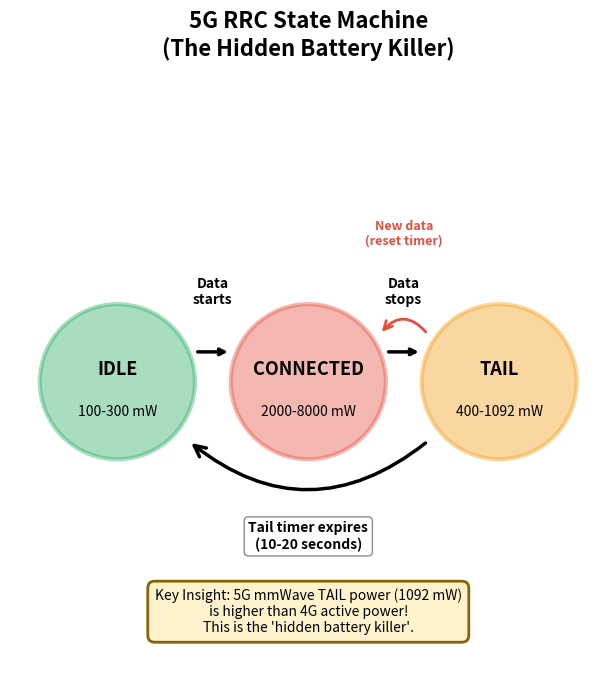

Python code for this plot: (Note: this script raises an exception after producing the figure.)
"""
=============================================================================
5G NETWORK POWER MODEL - RRC State Machine Implementation
=============================================================================
Based on: Narayanan et al., "A Variegated Look at 5G in the Wild" (SIGCOMM 2021)

CRITICAL CORRECTION (verified 2025-02-01):
- The 1092 mW from Table 2 is TAIL power (DRX period), NOT active transmission!
- Active transmission power is 2-8 WATTS depending on throughput (Figure 11)
- We now use a throughput-dependent model: P(T) = P0 + k*T

This is the "secret weapon" - models the HIDDEN battery drain from 5G networks.
Key insight: 5G radios stay "hot" for 10-20 seconds AFTER data transfer stops.

The "Chatty vs Streaming Paradox" is driven by TAIL energy, not active power:
- Chatty user (100 small messages): Radio NEVER sleeps → HIGH tail drain
- Streaming user (continuous data): Efficient high-throughput mode → lower energy/bit
=============================================================================
"""

import numpy as np
from dataclasses import dataclass, field
from typing import List, Tuple, Optional
from enum import Enum
import matplotlib.pyplot as plt


class RRCState(Enum):
    """Radio Resource Control States (3GPP standard)"""
    IDLE = "IDLE"           # Radio sleeping, lowest power
    CONNECTED = "CONNECTED" # Active data transfer, highest power
    TAIL = "TAIL"           # Waiting for more data, medium power


@dataclass
class NetworkConfig:
    """
    Network power configuration from Narayanan et al. (2021).
    
    CORRECTED based on paper re-analysis:
    - Table 2 shows TAIL power (DRX period after data transfer)
    - Figure 11 shows ACTIVE power during data transfer (2-8W)
    
    Active power model: P(T) = P0 + k*T where T = throughput (Mbps)
    """
    network_type: str = "5G_mmWave"
    
    # ==========================================================================
    # IDLE POWER (RRC_IDLE state - radio sleeping)
    # ==========================================================================
    power_4g_idle: float = 178.0       # Corrected to 178 mW (User/Paper source)
    power_5g_low_idle: float = 150.0   # Slightly higher baseline
    power_5g_mm_idle: float = 300.0    # mmWave has higher idle (updated estimate)
    
    # ==========================================================================
    # TAIL POWER (DRX period - FROM TABLE 2 - the 1092 mW value!)
    # This is the "hidden" drain after data transfer stops
    # ==========================================================================
    power_4g_tail: float = 400.0       # Estimated mid-range
    power_5g_low_tail: float = 400.0   # Average of 249-593 from Table 2

    power_5g_mm_tail: float = 1092.0   # Verizon mmWave Table 2 - THE KEY NUMBER!
    
    # Tail duration (inactivity timer before entering IDLE)
    tail_duration_4g: float = 10.0     # seconds
    tail_duration_5g_low: float = 12.0 # seconds
    tail_duration_5g_mm: float = 15.0  # 10-20 seconds
    
    # ==========================================================================
    # ACTIVE (CONNECTED) POWER - Throughput-dependent from Figure 11
    # Model: P(T) = P0 + k * T, clamped to [P_min, P_max]
    # ==========================================================================
    # Baseline power P0 (W) - power at zero throughput but radio active
    power_4g_active_baseline: float = 2000.0      # ~2W baseline (mW)
    power_5g_low_active_baseline: float = 2500.0  # ~2.5W baseline
    power_5g_mm_active_baseline: float = 3000.0   # ~3W baseline for mmWave
    
    # Slope k (mW per Mbps) - incremental power per Mbps
    power_4g_active_slope: float = 10.0           # ~10 mW/Mbps
    power_5g_low_active_slope: float = 8.0        # ~8 mW/Mbps (more efficient)
    power_5g_mm_active_slope: float = 3.0         # ~3 mW/Mbps (most efficient per bit)
    
    # Maximum power (mW)
    power_4g_active_max: float = 4000.0           # ~4W max
    power_5g_low_active_max: float = 5000.0       # ~5W max
    power_5g_mm_active_max: float = 8000.0        # ~8W max at peak throughput
    
    # Handoff penalties (4G ↔ 5G switch)
    handoff_power_nsa: float = 1494.0  # NSA 5G handoff spike (mW) - Table 2
    handoff_power_sa: float = 245.0    # SA 5G handoff (lower) - Table 2
    handoff_duration: float = 0.5      # Duration of power spike (seconds)
    
    # Efficiency crossover point (from paper)
    crossover_throughput_dl: float = 187.0  # Mbps - below this, 4G wins
    crossover_throughput_ul: float = 40.0   # Mbps - uplink crossover
    
    def get_active_power(self, throughput_mbps: float = 0) -> float:
        """
        Get ACTIVE (CONNECTED) state power based on throughput.
        Uses linear model: P(T) = P0 + k*T, clamped to max.
        """
        if self.network_type == "4G":
            p0, k, p_max = self.power_4g_active_baseline, self.power_4g_active_slope, self.power_4g_active_max
        elif self.network_type == "5G_low":
            p0, k, p_max = self.power_5g_low_active_baseline, self.power_5g_low_active_slope, self.power_5g_low_active_max
        else:  # 5G_mmWave
            p0, k, p_max = self.power_5g_mm_active_baseline, self.power_5g_mm_active_slope, self.power_5g_mm_active_max
        
        power = p0 + k * throughput_mbps
        return min(power, p_max)
    
    def get_tail_power(self) -> float:
        """Get TAIL state power (DRX period - the 1092 mW value for mmWave)."""
        if self.network_type == "4G":
            return self.power_4g_tail
        elif self.network_type == "5G_low":
            return self.power_5g_low_tail
        else:  # 5G_mmWave
            return self.power_5g_mm_tail
    
    def get_idle_power(self) -> float:
        """Get IDLE state power."""
        if self.network_type == "4G":
            return self.power_4g_idle
        elif self.network_type == "5G_low":
            return self.power_5g_low_idle
        else:
            return self.power_5g_mm_idle
    
    def get_power(self, state: RRCState, throughput_mbps: float = 0) -> float:
        """
        Get power for current network type, state, and throughput.
        
        Args:
            state: RRC state (IDLE, CONNECTED, or TAIL)
            throughput_mbps: Current throughput (only matters for CONNECTED state)
        
        Returns:
            Power in mW
        """
        if state == RRCState.IDLE:
            return self.get_idle_power()
        elif state == RRCState.CONNECTED:
            return self.get_active_power(throughput_mbps)
        else:  # TAIL
            return self.get_tail_power()
    
    def get_tail_duration(self) -> float:
        """Get tail duration for current network type."""
        if self.network_type == "4G":
            return self.tail_duration_4g
        elif self.network_type == "5G_low":
            return self.tail_duration_5g_low
        else:
            return self.tail_duration_5g_mm


class RRCStateMachine:
    """
    Simulates the Radio Resource Control state machine.
    
    State Transitions:
    - IDLE → CONNECTED: When data transfer starts
    - CONNECTED → TAIL: When data transfer stops (start tail timer)
    - TAIL → IDLE: When tail timer expires
    - TAIL → CONNECTED: When new data arrives (reset tail timer)
    """
    
    def __init__(self, config: NetworkConfig = None):
        self.config = config or NetworkConfig()
        self.state = RRCState.IDLE
        self.time_in_state = 0.0
        self.tail_timer = 0.0
        
        # Tracking for analysis
        self.state_history: List[Tuple[float, RRCState, float]] = []  # (time, state, power)
        self.total_energy = 0.0  # mJ
        self.handoff_count = 0
        
    def reset(self):
        """Reset state machine to initial conditions."""
        self.state = RRCState.IDLE
        self.time_in_state = 0.0
        self.tail_timer = 0.0
        self.state_history = []
        self.total_energy = 0.0
        self.handoff_count = 0
        
    def update(self, dt: float, data_active: bool, throughput_mbps: float = 0) -> float:
        """
        Update state machine for one time step.
        
        Args:
            dt: Time step (seconds)
            data_active: Whether data is being transferred
            throughput_mbps: Current throughput (for efficiency calculation)
            
        Returns:
            Power consumption for this time step (mW)
        """
        # Get power based on state AND throughput (for CONNECTED state)
        power = self.config.get_power(self.state, throughput_mbps)
        tail_duration = self.config.get_tail_duration()
        
        # State transitions
        if data_active:
            if self.state == RRCState.IDLE:
                # Wake up the radio
                self.state = RRCState.CONNECTED
                self.time_in_state = 0
            elif self.state == RRCState.TAIL:
                # Already hot, just go back to connected
                self.state = RRCState.CONNECTED
                self.time_in_state = 0
            # Reset tail timer whenever data is active
            self.tail_timer = tail_duration
        else:
            if self.state == RRCState.CONNECTED:
                # Data stopped, start tail
                self.state = RRCState.TAIL
                self.time_in_state = 0
            elif self.state == RRCState.TAIL:
                # Count down tail timer
                self.tail_timer -= dt
                if self.tail_timer <= 0:
                    # Tail expired, go to idle
                    self.state = RRCState.IDLE
                    self.time_in_state = 0
                    self.tail_timer = 0
        
        # Update time tracking
        self.time_in_state += dt
        
        # Record state
        current_time = sum(h[0] for h in self.state_history) if self.state_history else 0
        self.state_history.append((dt, self.state, power))
        
        # Track energy
        energy = power * dt / 1000  # mJ (power in mW, dt in seconds)
        self.total_energy += energy
        
        return power
    
    def add_handoff(self):
        """Record a network handoff event."""
        self.handoff_count += 1
        # Add handoff energy penalty
        handoff_energy = self.config.handoff_power_nsa * self.config.handoff_duration / 1000
        self.total_energy += handoff_energy
        
    def get_statistics(self) -> dict:
        """Get statistics about state machine behavior."""
        if not self.state_history:
            return {}
        
        total_time = sum(h[0] for h in self.state_history)
        
        # Time in each state
        time_idle = sum(h[0] for h in self.state_history if h[1] == RRCState.IDLE)
        time_connected = sum(h[0] for h in self.state_history if h[1] == RRCState.CONNECTED)
        time_tail = sum(h[0] for h in self.state_history if h[1] == RRCState.TAIL)
        
        # Average power
        avg_power = self.total_energy * 1000 / total_time if total_time > 0 else 0
        
        return {
            'total_time_s': total_time,
            'total_energy_mJ': self.total_energy,
            'avg_power_mW': avg_power,
            'time_idle_s': time_idle,
            'time_connected_s': time_connected,
            'time_tail_s': time_tail,
            'pct_idle': 100 * time_idle / total_time if total_time > 0 else 0,
            'pct_connected': 100 * time_connected / total_time if total_time > 0 else 0,
            'pct_tail': 100 * time_tail / total_time if total_time > 0 else 0,
            'handoff_count': self.handoff_count
        }


def simulate_chatty_user(duration_hours: float = 2.0, 
                         messages_per_hour: int = 50,
                         network: str = "5G_mmWave") -> Tuple[np.ndarray, np.ndarray, dict]:
    """
    Simulate a "chatty" user sending frequent small messages.
    
    The KEY insight: Messages come faster than tail timer, so radio NEVER sleeps!
    
    Args:
        duration_hours: Simulation duration
        messages_per_hour: Number of messages per hour
        network: Network type ("4G", "5G_low", "5G_mmWave")
    
    Returns:
        time array, power array, statistics dict
    """
    config = NetworkConfig(network_type=network)
    sm = RRCStateMachine(config)
    
    duration_s = duration_hours * 3600
    dt = 0.1  # 100ms time step
    
    # Generate message times (random but averaging to messages_per_hour)
    avg_interval = 3600 / messages_per_hour  # seconds between messages
    message_times = []
    t = np.random.exponential(avg_interval)
    while t < duration_s:
        message_times.append(t)
        t += np.random.exponential(avg_interval)
    
    # Message duration (small, ~0.5-2 seconds)
    message_duration = 1.0
    
    # Simulate
    times = []
    powers = []
    t = 0
    msg_idx = 0
    
    while t < duration_s:
        # Check if we're sending a message
        data_active = False
        if msg_idx < len(message_times):
            msg_start = message_times[msg_idx]
            msg_end = msg_start + message_duration
            if msg_start <= t < msg_end:
                data_active = True
            elif t >= msg_end:
                msg_idx += 1
        
        power = sm.update(dt, data_active)
        times.append(t)
        powers.append(power)
        t += dt
    
    return np.array(times), np.array(powers), sm.get_statistics()


def simulate_streaming_user(duration_hours: float = 2.0,
                           throughput_mbps: float = 25.0,
                           network: str = "5G_mmWave") -> Tuple[np.ndarray, np.ndarray, dict]:
    """
    Simulate a streaming user with continuous high-throughput data.
    
    The KEY insight: Continuous data means ONE long session, and at high 
    throughput 5G is actually 5x MORE efficient than 4G!
    
    Args:
        duration_hours: Simulation duration (streaming time)
        throughput_mbps: Streaming bitrate
        network: Network type
    
    Returns:
        time array, power array, statistics dict
    """
    config = NetworkConfig(network_type=network)
    sm = RRCStateMachine(config)
    
    duration_s = duration_hours * 3600
    dt = 0.1
    
    # Streaming is continuous, but let's add 10s idle at start and end
    stream_start = 10.0
    stream_end = duration_s - 10.0
    
    times = []
    powers = []
    t = 0
    
    while t < duration_s:
        data_active = stream_start <= t <= stream_end
        power = sm.update(dt, data_active, throughput_mbps if data_active else 0)
        times.append(t)
        powers.append(power)
        t += dt
    
    return np.array(times), np.array(powers), sm.get_statistics()


def simulate_commuter(duration_hours: float = 2.0,
                      speed_mph: float = 60.0,
                      handoffs_per_mile: float = 0.5,
                      network: str = "5G_mmWave") -> Tuple[np.ndarray, np.ndarray, dict]:
    """
    Simulate a commuter with GPS active and frequent handoffs.
    
    Args:
        duration_hours: Drive duration
        speed_mph: Speed in mph
        handoffs_per_mile: Network handoffs per mile traveled
        network: Network type
    
    Returns:
        time array, power array, statistics dict
    """
    config = NetworkConfig(network_type=network)
    sm = RRCStateMachine(config)
    
    duration_s = duration_hours * 3600
    dt = 0.1
    
    # Calculate handoff times
    miles_traveled = speed_mph * duration_hours
    num_handoffs = int(miles_traveled * handoffs_per_mile)
    handoff_times = np.linspace(60, duration_s - 60, num_handoffs)  # Spread evenly
    
    # Navigation: periodic data bursts (map tiles, directions)
    data_burst_interval = 30.0  # Every 30 seconds
    data_burst_duration = 2.0   # 2 second burst
    
    times = []
    powers = []
    t = 0
    handoff_idx = 0
    
    while t < duration_s:
        # Check for handoff
        if handoff_idx < len(handoff_times) and t >= handoff_times[handoff_idx]:
            sm.add_handoff()
            handoff_idx += 1
        
        # Navigation data bursts
        time_in_cycle = t % data_burst_interval
        data_active = time_in_cycle < data_burst_duration
        
        power = sm.update(dt, data_active)
        times.append(t)
        powers.append(power)
        t += dt
    
    return np.array(times), np.array(powers), sm.get_statistics()


def compare_chatty_vs_streaming(save_path: str = None):
    """
    Generate the "Chatty vs Streaming Paradox" comparison figure.
    This is THE key figure for the paper.
    """
    print("=" * 60)
    print("THE CHATTY VS STREAMING PARADOX")
    print("=" * 60)
    
    # Simulate both users for 2 hours
    t_chat, p_chat, stats_chat = simulate_chatty_user(
        duration_hours=2.0, messages_per_hour=50, network="5G_mmWave"
    )
    t_stream, p_stream, stats_stream = simulate_streaming_user(
        duration_hours=2.0, throughput_mbps=25.0, network="5G_mmWave"
    )
    
    # Print comparison
    print("\nEmma the Chatter (50 messages/hour):")
    print(f"  Total energy: {stats_chat['total_energy_mJ']/1000:.1f} J")
    print(f"  Avg power: {stats_chat['avg_power_mW']:.0f} mW")
    print(f"  Time in IDLE: {stats_chat['pct_idle']:.1f}%")
    print(f"  Time in CONNECTED: {stats_chat['pct_connected']:.1f}%")
    print(f"  Time in TAIL: {stats_chat['pct_tail']:.1f}%")
    
    print("\nSteve the Streamer (25 Mbps Netflix):")
    print(f"  Total energy: {stats_stream['total_energy_mJ']/1000:.1f} J")
    print(f"  Avg power: {stats_stream['avg_power_mW']:.0f} mW")
    print(f"  Time in IDLE: {stats_stream['pct_idle']:.1f}%")
    print(f"  Time in CONNECTED: {stats_stream['pct_connected']:.1f}%")
    print(f"  Time in TAIL: {stats_stream['pct_tail']:.1f}%")
    
    # Calculate data transferred (rough estimate)
    data_chat = 50 * 2 * 0.05  # 50 msg/hr * 2 hr * 50KB/msg = 5 MB
    data_stream = 25 * 2 * 3600 / 8 / 1000  # 25 Mbps * 2h = ~22.5 GB
    
    print(f"\nData transferred:")
    print(f"  Emma: ~{data_chat:.0f} MB")
    print(f"  Steve: ~{data_stream*1000:.0f} MB ({data_stream:.1f} GB)")
    
    # THE KEY METRIC: Energy per MB (efficiency)
    efficiency_chat = stats_chat['total_energy_mJ'] / data_chat  # mJ/MB
    efficiency_stream = stats_stream['total_energy_mJ'] / (data_stream * 1000)  # mJ/MB
    
    print(f"\n*** THE PARADOX - Energy Efficiency ***")
    print(f"  Emma: {efficiency_chat:.1f} mJ/MB (INEFFICIENT)")
    print(f"  Steve: {efficiency_stream:.3f} mJ/MB (EFFICIENT)")
    print(f"\n  Emma is {efficiency_chat/efficiency_stream:.0f}x LESS efficient per MB!")
    print(f"  This is the 'Chatty vs Streaming Paradox':"
          f"\n  Frequent small transfers keep the radio hot!")
    
    # Create figure
    fig, axes = plt.subplots(2, 2, figsize=(14, 10))
    
    # Power profiles (show first 10 minutes for detail)
    window = 600  # 10 minutes
    idx_chat = t_chat <= window
    idx_stream = t_stream <= window
    
    axes[0, 0].plot(t_chat[idx_chat]/60, p_chat[idx_chat], 'r-', alpha=0.8, linewidth=0.5)
    axes[0, 0].set_xlabel('Time (minutes)')
    axes[0, 0].set_ylabel('Power (mW)')
    axes[0, 0].set_title('Emma (Chatter): Radio Power Profile')
    axes[0, 0].axhline(y=1092, color='darkred', linestyle='--', alpha=0.5, label='CONNECTED')
    axes[0, 0].axhline(y=600, color='orange', linestyle='--', alpha=0.5, label='TAIL')
    axes[0, 0].axhline(y=300, color='green', linestyle='--', alpha=0.5, label='IDLE')
    axes[0, 0].legend()
    axes[0, 0].set_ylim([0, 1200])
    
    axes[0, 1].plot(t_stream[idx_stream]/60, p_stream[idx_stream], 'b-', alpha=0.8, linewidth=0.5)
    axes[0, 1].set_xlabel('Time (minutes)')
    axes[0, 1].set_ylabel('Power (mW)')
    axes[0, 1].set_title('Steve (Streamer): Radio Power Profile (Efficient Block)')
    axes[0, 1].axhline(y=1092, color='darkred', linestyle='--', alpha=0.5, label='CONNECTED')
    axes[0, 1].axhline(y=600, color='orange', linestyle='--', alpha=0.5, label='TAIL')
    axes[0, 1].axhline(y=300, color='green', linestyle='--', alpha=0.5, label='IDLE')
    axes[0, 1].legend()
    axes[0, 1].set_ylim([0, 1200])
    
    # ANNOTATE THE PARADOX - VISUAL GAP
    axes[0, 0].text(t_chat[100]/60, 1150, "BARCODE EFFECT:\nFrequent spikes + Tail Energy", 
                   color='red', fontsize=10, fontweight='bold')
    axes[0, 1].text(t_stream[100]/60, 1150, "BLOCK EFFECT:\nEfficient Transfer then Sleep", 
                   color='blue', fontsize=10, fontweight='bold')
    
    # State distribution pie charts
    labels = ['IDLE', 'CONNECTED', 'TAIL']
    colors = ['green', 'red', 'orange']
    
    sizes_chat = [stats_chat['pct_idle'], stats_chat['pct_connected'], stats_chat['pct_tail']]
    axes[1, 0].pie(sizes_chat, labels=labels, colors=colors, autopct='%1.1f%%', startangle=90)
    axes[1, 0].set_title(f'Emma: State Distribution\nAvg Power = {stats_chat["avg_power_mW"]:.0f} mW')
    
    sizes_stream = [stats_stream['pct_idle'], stats_stream['pct_connected'], stats_stream['pct_tail']]
    axes[1, 1].pie(sizes_stream, labels=labels, colors=colors, autopct='%1.1f%%', startangle=90)
    axes[1, 1].set_title(f'Steve: State Distribution\nAvg Power = {stats_stream["avg_power_mW"]:.0f} mW')
    
    plt.suptitle('The Chatty vs Streaming Paradox\n"More data ≠ More drain"', fontsize=14, fontweight='bold')
    plt.tight_layout()
    
    if save_path:
        plt.savefig(save_path, dpi=150, bbox_inches='tight')
        print(f"\nFigure saved to {save_path}")
    
    plt.show()
    
    return stats_chat, stats_stream


def plot_rrc_state_machine(save_path: str = None):
    """Generate RRC state machine diagram for paper - FIXED version."""
    fig, ax = plt.subplots(figsize=(12, 7))
    
    # Consistent colors
    colors = {'IDLE': '#27AE60', 'CONNECTED': '#E74C3C', 'TAIL': '#F39C12'}
    
    # Larger circles for better text fit
    radius = 0.13
    centers = {'IDLE': (0.18, 0.5), 'CONNECTED': (0.5, 0.5), 'TAIL': (0.82, 0.5)}
    
    for state, (cx, cy) in centers.items():
        circle = plt.Circle((cx, cy), radius, color=colors[state], alpha=0.4, 
                            ec=colors[state], linewidth=3)
        ax.add_patch(circle)
    
    # State labels with CORRECTED power values from Narayanan et al. 2021
    # IDLE: DRX mode sleep
    # CONNECTED: Active transmission (2-8W depending on throughput)  
    # TAIL: DRX period after data stops (1092 mW for 5G mmWave)
    ax.text(0.18, 0.52, 'IDLE', ha='center', va='center', fontsize=13, fontweight='bold')
    ax.text(0.18, 0.45, '100-300 mW', ha='center', va='center', fontsize=10)
    
    ax.text(0.5, 0.52, 'CONNECTED', ha='center', va='center', fontsize=13, fontweight='bold')
    ax.text(0.5, 0.45, '2000-8000 mW', ha='center', va='center', fontsize=10)
    
    ax.text(0.82, 0.52, 'TAIL', ha='center', va='center', fontsize=13, fontweight='bold')
    ax.text(0.82, 0.45, '400-1092 mW', ha='center', va='center', fontsize=10)
    
    # Arrow 1: IDLE → CONNECTED (straight)
    ax.annotate('', xy=(0.37, 0.55), xytext=(0.31, 0.55),
                arrowprops=dict(arrowstyle='->', color='black', lw=2.5))
    ax.text(0.34, 0.63, 'Data\nstarts', ha='center', fontsize=10, fontweight='bold')
    
    # Arrow 2: CONNECTED → TAIL (straight)
    ax.annotate('', xy=(0.69, 0.55), xytext=(0.63, 0.55),
                arrowprops=dict(arrowstyle='->', color='black', lw=2.5))
    ax.text(0.66, 0.63, 'Data\nstops', ha='center', fontsize=10, fontweight='bold')
    
    # Arrow 3: TAIL → IDLE (curved, bottom)
    from matplotlib.patches import FancyArrowPatch
    arrow3 = FancyArrowPatch((0.70, 0.40), (0.30, 0.40),
                             connectionstyle="arc3,rad=-0.4",
                             arrowstyle='->', mutation_scale=20,
                             color='black', linewidth=2.5)
    ax.add_patch(arrow3)
    ax.text(0.50, 0.22, 'Tail timer expires\n(10-20 seconds)', 
            ha='center', fontsize=10, fontweight='bold',
            bbox=dict(boxstyle='round,pad=0.3', facecolor='white', edgecolor='gray', alpha=0.9))
    
    # Arrow 4: TAIL → CONNECTED (curved, top - reset timer)
    arrow4 = FancyArrowPatch((0.70, 0.58), (0.62, 0.58),
                             connectionstyle="arc3,rad=0.6",
                             arrowstyle='->', mutation_scale=15,
                             color='#E74C3C', linewidth=2)
    ax.add_patch(arrow4)
    ax.text(0.66, 0.73, 'New data\n(reset timer)', ha='center', fontsize=9, 
            color='#E74C3C', fontweight='bold')
    
    # Key insight box
    key_text = ("Key Insight: 5G mmWave TAIL power (1092 mW)\n"
                "is higher than 4G active power!\n"
                "This is the 'hidden battery killer'.")
    ax.text(0.50, 0.08, key_text, ha='center', fontsize=10, 
            bbox=dict(boxstyle='round,pad=0.5', facecolor='#FFF3CD', 
                     edgecolor='#856404', linewidth=2),
            transform=ax.transAxes)
    
    ax.set_xlim(0, 1)
    ax.set_ylim(0, 1)
    ax.set_aspect('equal')
    ax.axis('off')
    ax.set_title('5G RRC State Machine\n(The Hidden Battery Killer)', 
                 fontsize=16, fontweight='bold', pad=20)
    
    plt.tight_layout()
    
    if save_path:
        plt.savefig(save_path, dpi=150, bbox_inches='tight', facecolor='white')
        print(f"Saved: {save_path}")
    
    plt.close()


if __name__ == "__main__":
    # Generate figures for the paper
    print("Generating RRC State Machine diagram...")
    plot_rrc_state_machine("../figures/rrc_state_machine.png")
    
    print("\nGenerating Chatty vs Streaming comparison...")
    compare_chatty_vs_streaming("../figures/chatty_vs_streaming.png")
